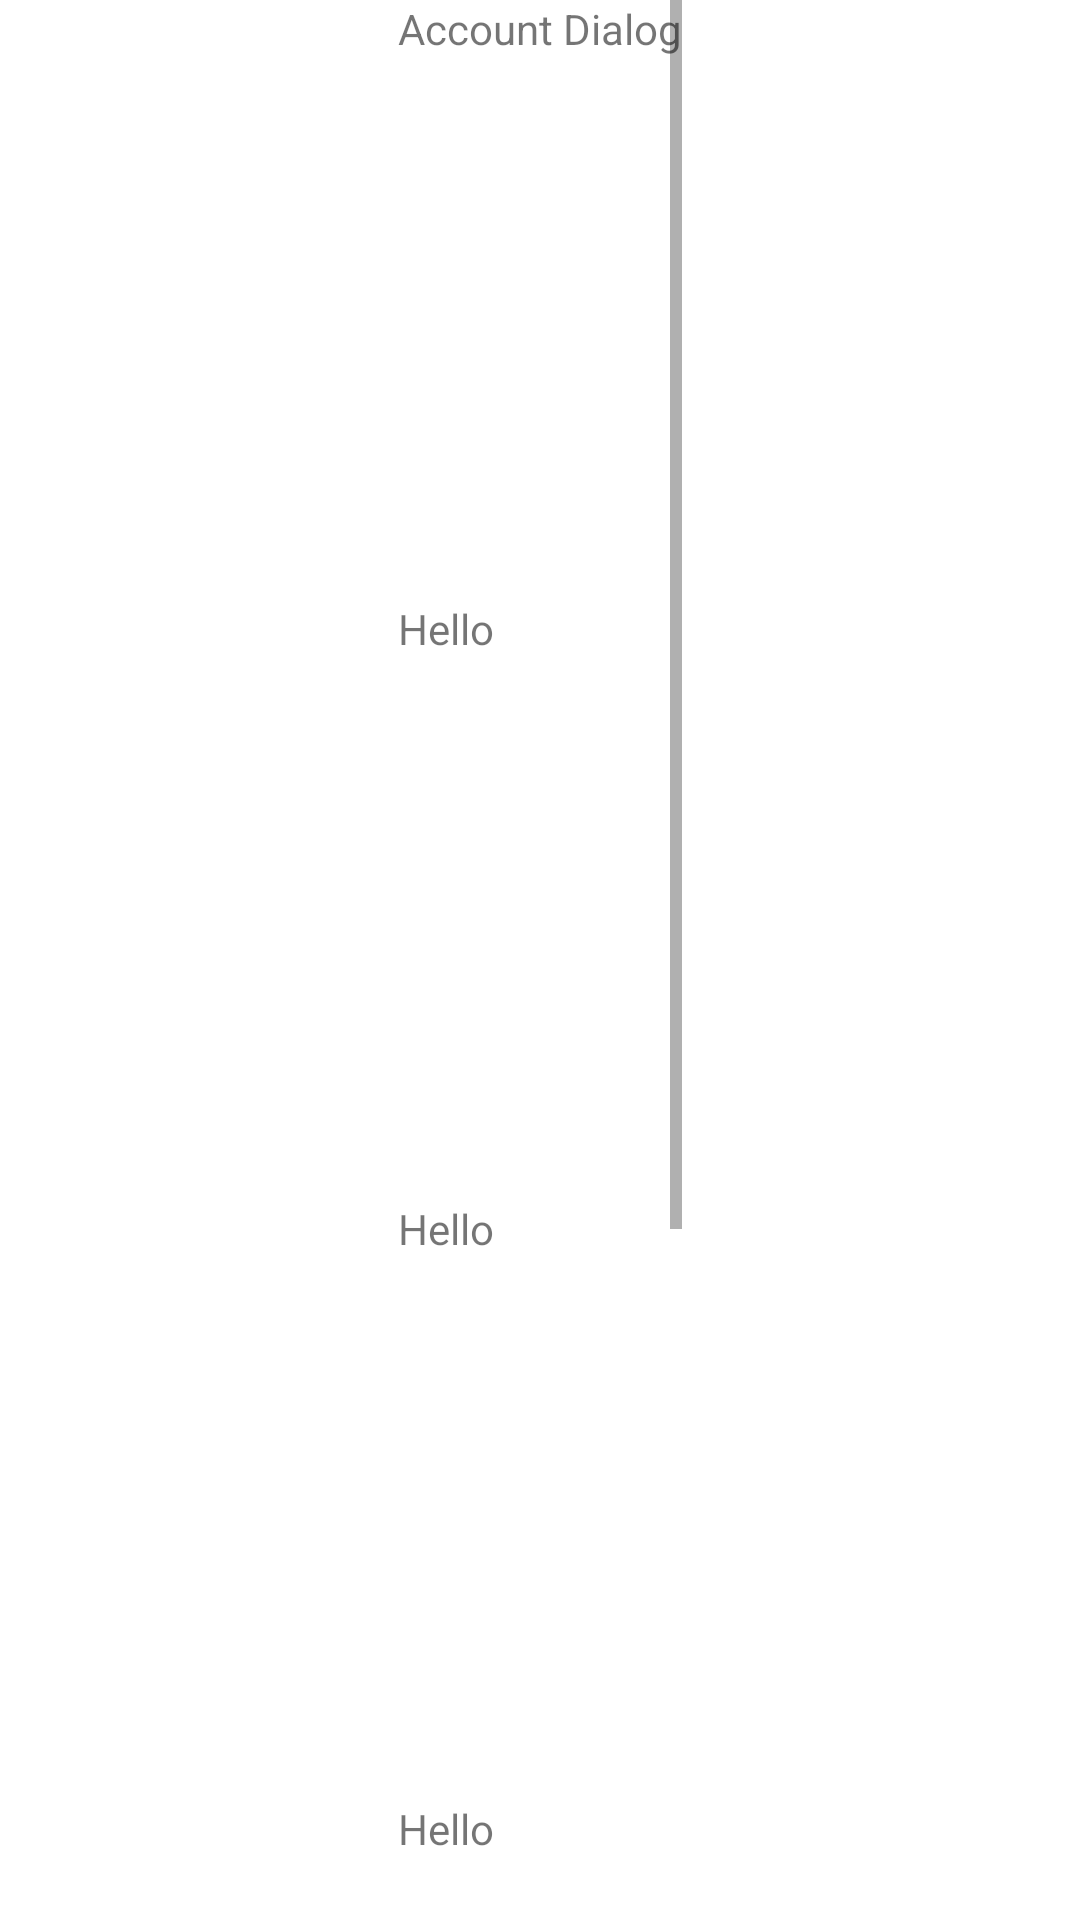

Here is an Android app screen rendered from its layout file. Give the layout XML and the strings, colors and styles it references.
<!-- AndroidManifest.xml: application theme Theme.Mantis_App -->
<!-- res/layout/account_dialog.xml -->
<?xml version="1.0" encoding="utf-8"?>
<LinearLayout
    xmlns:android="http://schemas.android.com/apk/res/android"
    android:layout_width="match_parent"
    android:layout_height="match_parent"
    android:orientation="vertical"
    android:layout_marginTop="50dp">

    <ScrollView android:layout_height="wrap_content"
        android:layout_width="wrap_content"
        android:layout_gravity="center">

        <LinearLayout android:orientation="vertical"
            android:scrollbars="vertical"
            android:scrollbarAlwaysDrawVerticalTrack="true"
            android:layout_height="wrap_content"
            android:layout_width="wrap_content"
            >
            <TextView  android:layout_height="200dp"
                android:layout_width="wrap_content"
                android:text="Account Dialog"/>
            <TextView  android:layout_height="200dp"
                android:layout_width="wrap_content"
                android:text="Hello"/>
            <TextView  android:layout_height="200dp"
                android:layout_width="wrap_content"
                android:text="Hello"/>
            <TextView  android:layout_height="200dp"
                android:layout_width="wrap_content"
                android:text="Hello"/>
            <TextView  android:layout_height="200dp"
                android:layout_width="wrap_content"
                android:text="Hello"/>

        </LinearLayout>
    </ScrollView>

</LinearLayout>
<!-- resources referenced by this layout -->
<resources>
  <style name="Theme.Mantis_App" parent="Theme.MaterialComponents.DayNight.NoActionBar">
          
          <item name="colorPrimary">@color/purple_500</item>
          <item name="colorPrimaryVariant">@color/purple_700</item>
          <item name="colorOnPrimary">@color/white</item>
          
          <item name="colorSecondary">@color/teal_200</item>
          <item name="colorSecondaryVariant">@color/teal_700</item>
          <item name="colorOnSecondary">@color/black</item>
          
          <item name="android:statusBarColor" tools:targetApi="l">?attr/colorPrimaryVariant</item>
          
      </style>
  <!-- not gathered from this repository: default colours our renderer supplied (Android Studio template values) -->
  <color name="purple_500">#FF6200EE</color>
  <color name="purple_700">#FF3700B3</color>
  <color name="teal_200">#FF03DAC5</color>
  <color name="teal_700">#FF018786</color>
  <color name="black">#FF000000</color>
  <color name="white">#FFFFFFFF</color>
</resources>
